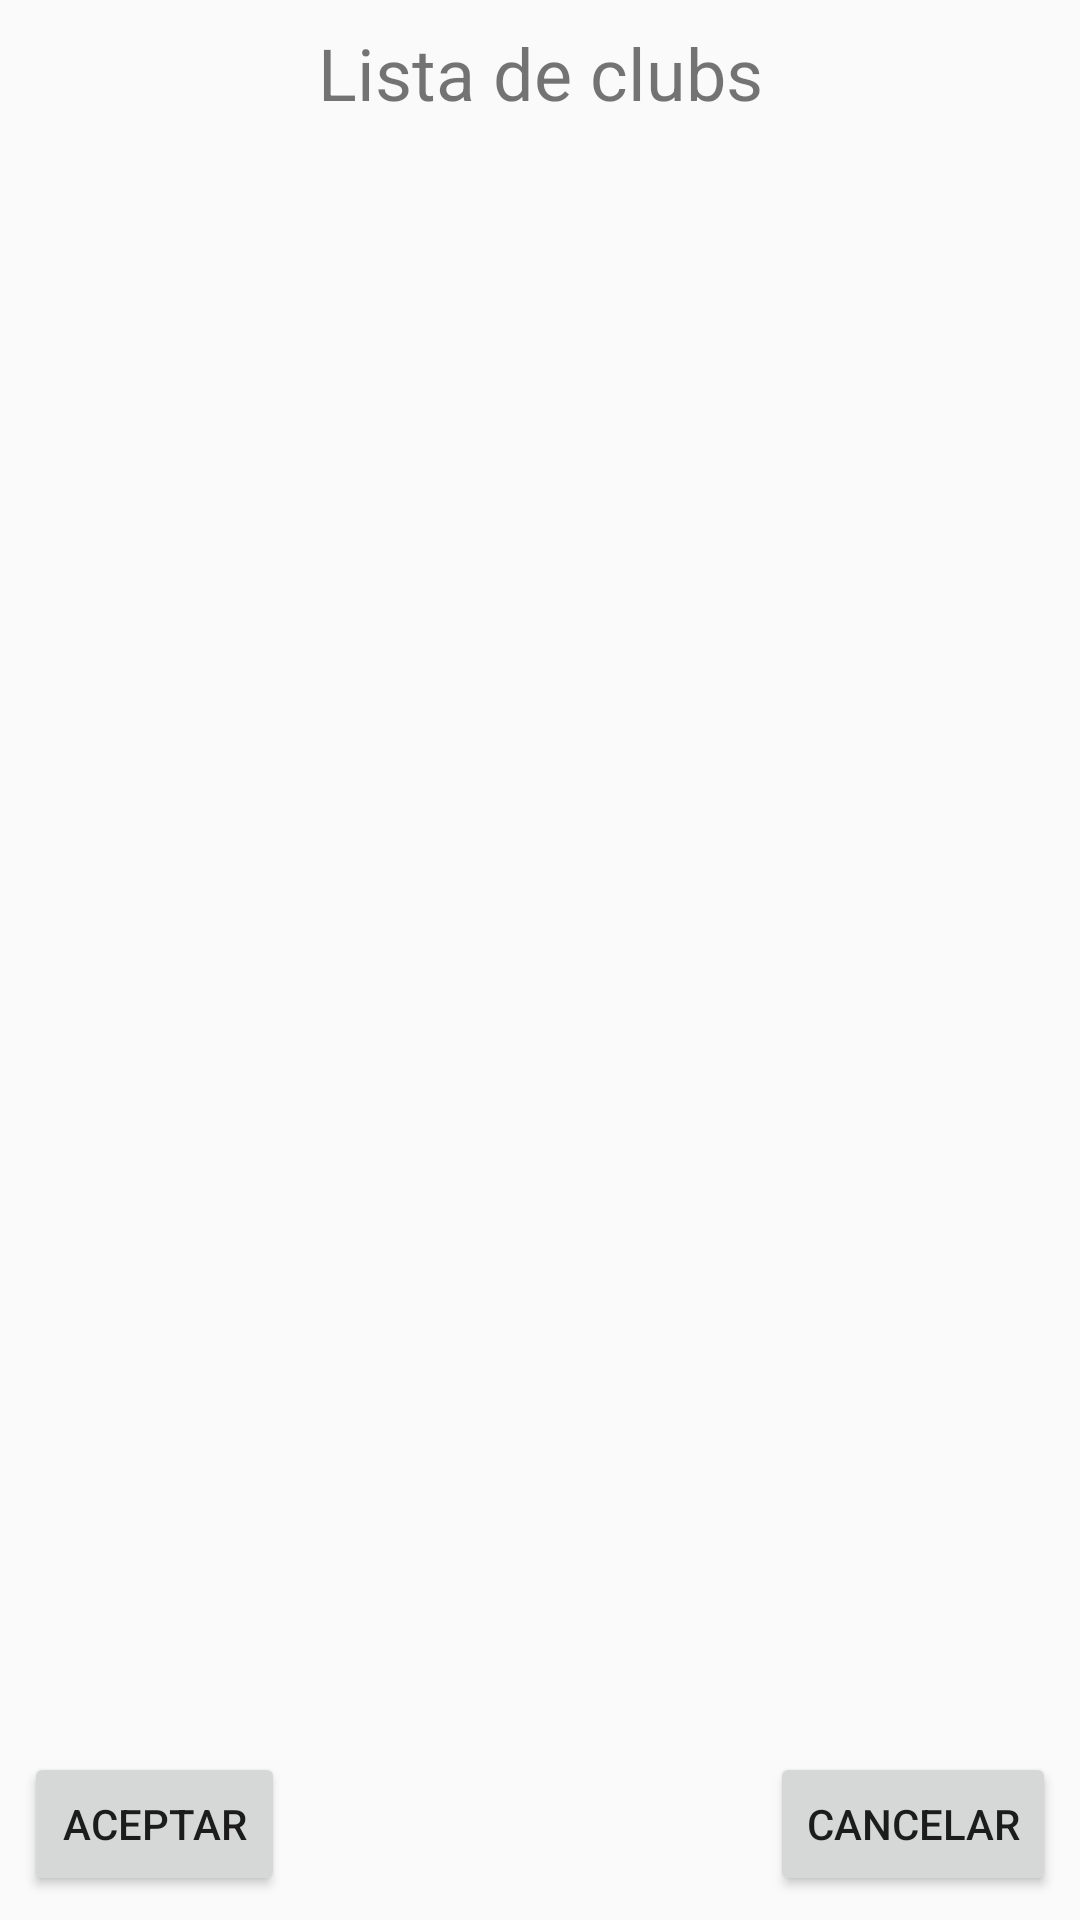

The Android layout XML behind this screen, and the referenced resources:
<!-- AndroidManifest.xml: application theme AppTheme -->
<!-- res/layout/activity_lista_clubs.xml -->
<?xml version="1.0" encoding="utf-8"?>
<android.support.constraint.ConstraintLayout xmlns:android="http://schemas.android.com/apk/res/android"
    xmlns:app="http://schemas.android.com/apk/res-auto"
    xmlns:tools="http://schemas.android.com/tools"
    android:id="@+id/rlListaClubs"
    android:layout_width="match_parent"
    android:layout_height="match_parent"
    tools:context=".ListaClubsActivity">

    <TextView
        android:id="@+id/tvTituloListaCubs"
        android:layout_width="wrap_content"
        android:layout_height="wrap_content"
        android:layout_marginEnd="8dp"
        android:layout_marginLeft="8dp"
        android:layout_marginRight="8dp"
        android:layout_marginStart="8dp"
        android:layout_marginTop="8dp"
        android:text="Lista de clubs"
        android:textSize="24sp"
        app:layout_constraintEnd_toEndOf="parent"
        app:layout_constraintStart_toStartOf="parent"
        app:layout_constraintTop_toTopOf="parent" />


    <ListView
        android:id="@+id/lvListaClubs"
        android:layout_width="match_parent"
        android:layout_height="0dp"
        android:layout_marginBottom="16dp"
        android:layout_marginEnd="8dp"
        android:layout_marginLeft="8dp"
        android:layout_marginRight="8dp"
        android:layout_marginStart="8dp"
        android:layout_marginTop="16dp"
        app:layout_constraintBottom_toTopOf="@id/btnOkListaClubs"
        app:layout_constraintEnd_toEndOf="parent"
        app:layout_constraintStart_toStartOf="parent"
        app:layout_constraintTop_toBottomOf="@+id/tvTituloListaCubs">


    </ListView>

    <Button
        android:id="@+id/btnOkListaClubs"
        android:layout_width="87dp"
        android:layout_height="wrap_content"
        android:layout_marginBottom="8dp"
        android:layout_marginLeft="8dp"
        android:layout_marginStart="8dp"
        android:text="Aceptar"
        app:layout_constraintBottom_toBottomOf="parent"
        app:layout_constraintStart_toStartOf="parent" />

    <Button
        android:id="@+id/btnCancelListaClubs"
        android:layout_width="wrap_content"
        android:layout_height="wrap_content"
        android:layout_marginBottom="8dp"
        android:layout_marginEnd="8dp"
        android:layout_marginRight="8dp"
        android:text="Cancelar"
        app:layout_constraintBottom_toBottomOf="parent"
        app:layout_constraintEnd_toEndOf="parent" />


</android.support.constraint.ConstraintLayout>
<!-- resources referenced by this layout -->
<resources>
  <style name="AppTheme" parent="Theme.AppCompat.Light.DarkActionBar">
          
          <item name="colorPrimary">@color/colorPrimary</item>
          <item name="colorPrimaryDark">@color/colorPrimaryDark</item>
          <item name="colorAccent">@color/colorAccent</item>
  
          <item name="android:actionBarSize">50dp</item>
      </style>
  <!-- not gathered from this repository: default colours our renderer supplied (Android Studio template values) -->
  <color name="colorPrimary">#FF6200EE</color>
  <color name="colorPrimaryDark">#FF3700B3</color>
  <color name="colorAccent">#FF03DAC5</color>
</resources>
